Run: headless pygame with SDL's dummy video driver; simulated clock (each Clock.tick advances the game by its frame time, no real sleeping); random seed 0; keys injected as events and as key.get_pressed() state; no mouse input.
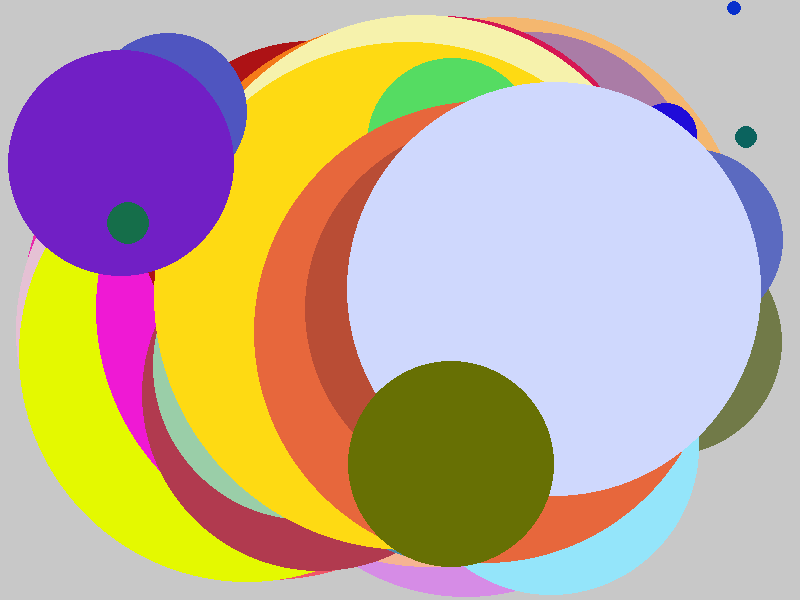
Frame 1 of 4 · flips 1–60 · no input
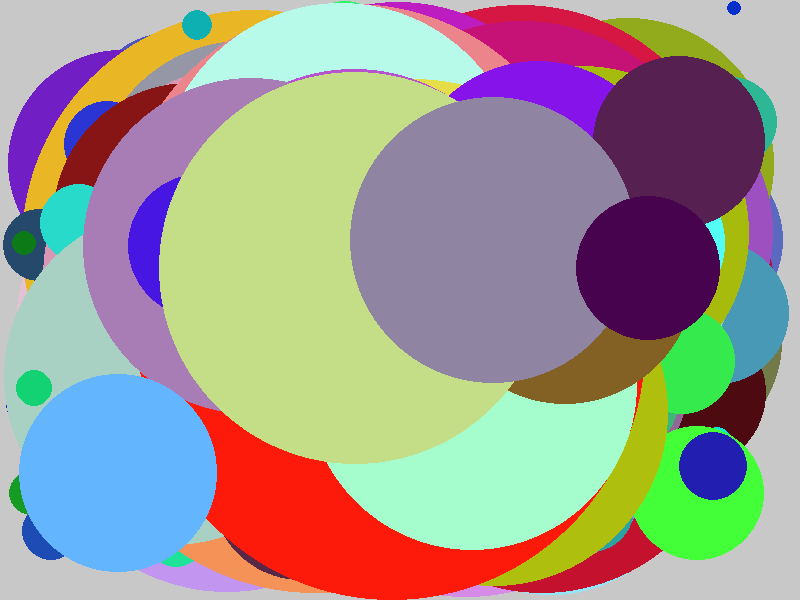
Frame 2 of 4 · flips 61–180 · tapped SPACE, RETURN · held RIGHT (→), D
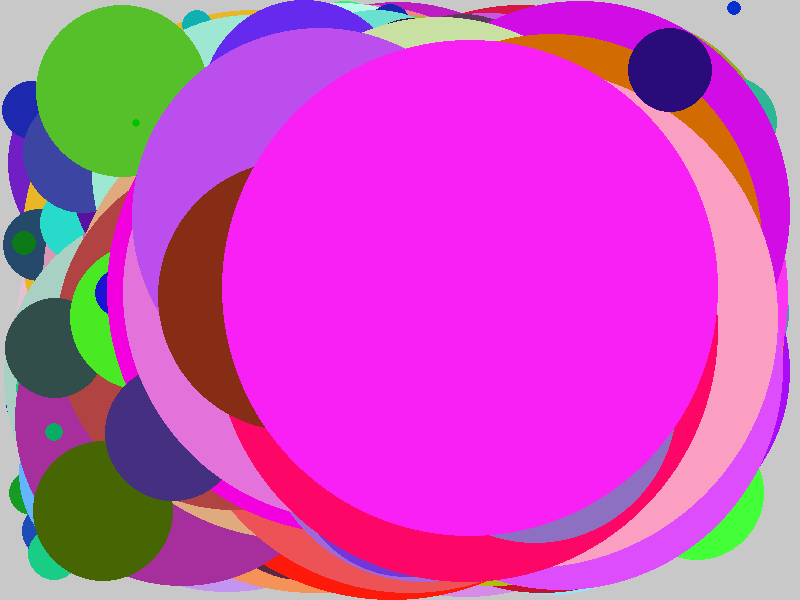
Frame 3 of 4 · flips 181–300 · held DOWN (↓), S
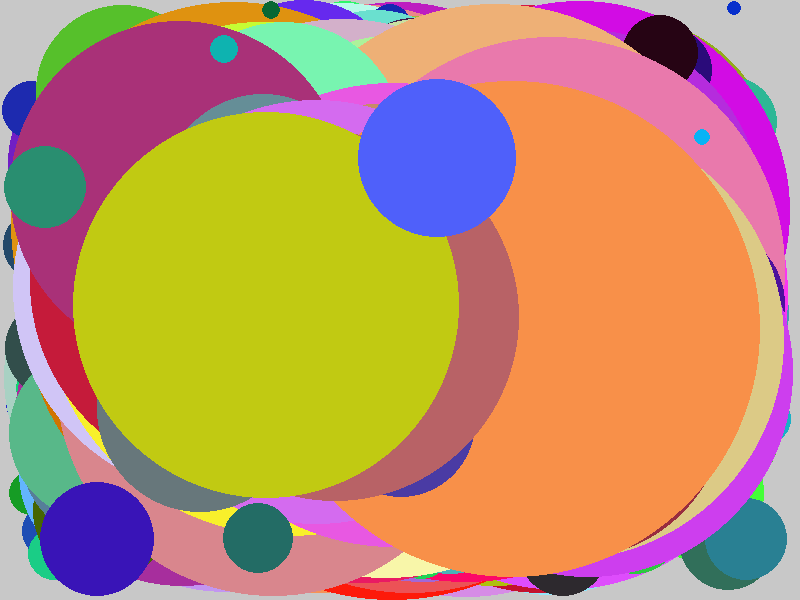
Frame 4 of 4 · flips 301–420 · held LEFT (←), A, UP (↑), W

The pygame program that drew these frames:

#6201012620180 Assignment I
import pygame 
import random
import math
# initialize PyGame
pygame.init()

# show PyGame version
print( 'PyGame version: {}'.format( pygame.version.ver ) ) 


# set window caption
pygame.display.set_caption('PyGame Demo 1') 

# create a clock
clock = pygame.time.Clock()

# Set up the drawing window (500 x 500 pixels)
scr_w, scr_h = 800, 600
screen  = pygame.display.set_mode((scr_w, scr_h))

# create a new surface 
surface = pygame.Surface( screen.get_size(), pygame.SRCALPHA )

# Run until the user asks to quit
running = True
while running:

    # This limits the while loop to a max of 10 times per second.
    clock.tick( 10 ) 

    # Did the user click the window close button?
    for event in pygame.event.get():
        if event.type == pygame.QUIT:
            running = False

    # randomize an integer value between 5..40 for the radius
    r = random.randint(10,20)
    # randomize an integer value between 50..255 for alpha level
    # create a blue color with alpha level (RGBA)

    r = random.randint(0,255)
    g = random.randint(0,255)
    b = random.randint(0,255)
    rgb = [(r,g,b),(r,g,b),(r,g,b)]

    
    def random_color():
        return random.choice(rgb)
    # randomize a position (x,y)
    x,y = random.randint(r,scr_w-r), random.randint(r,scr_h-r)
    # draw a circle filled with the blue color on the surface
    pygame.draw.circle( surface, random_color(), (x,y), r ) 
    
    # fill the screen with the white color
    screen.fill((200,200,200))
    # draw the surface on the screen
    screen.blit(surface, (0,0))
    # update the screen display
    pygame.display.update()

pygame.quit() 
